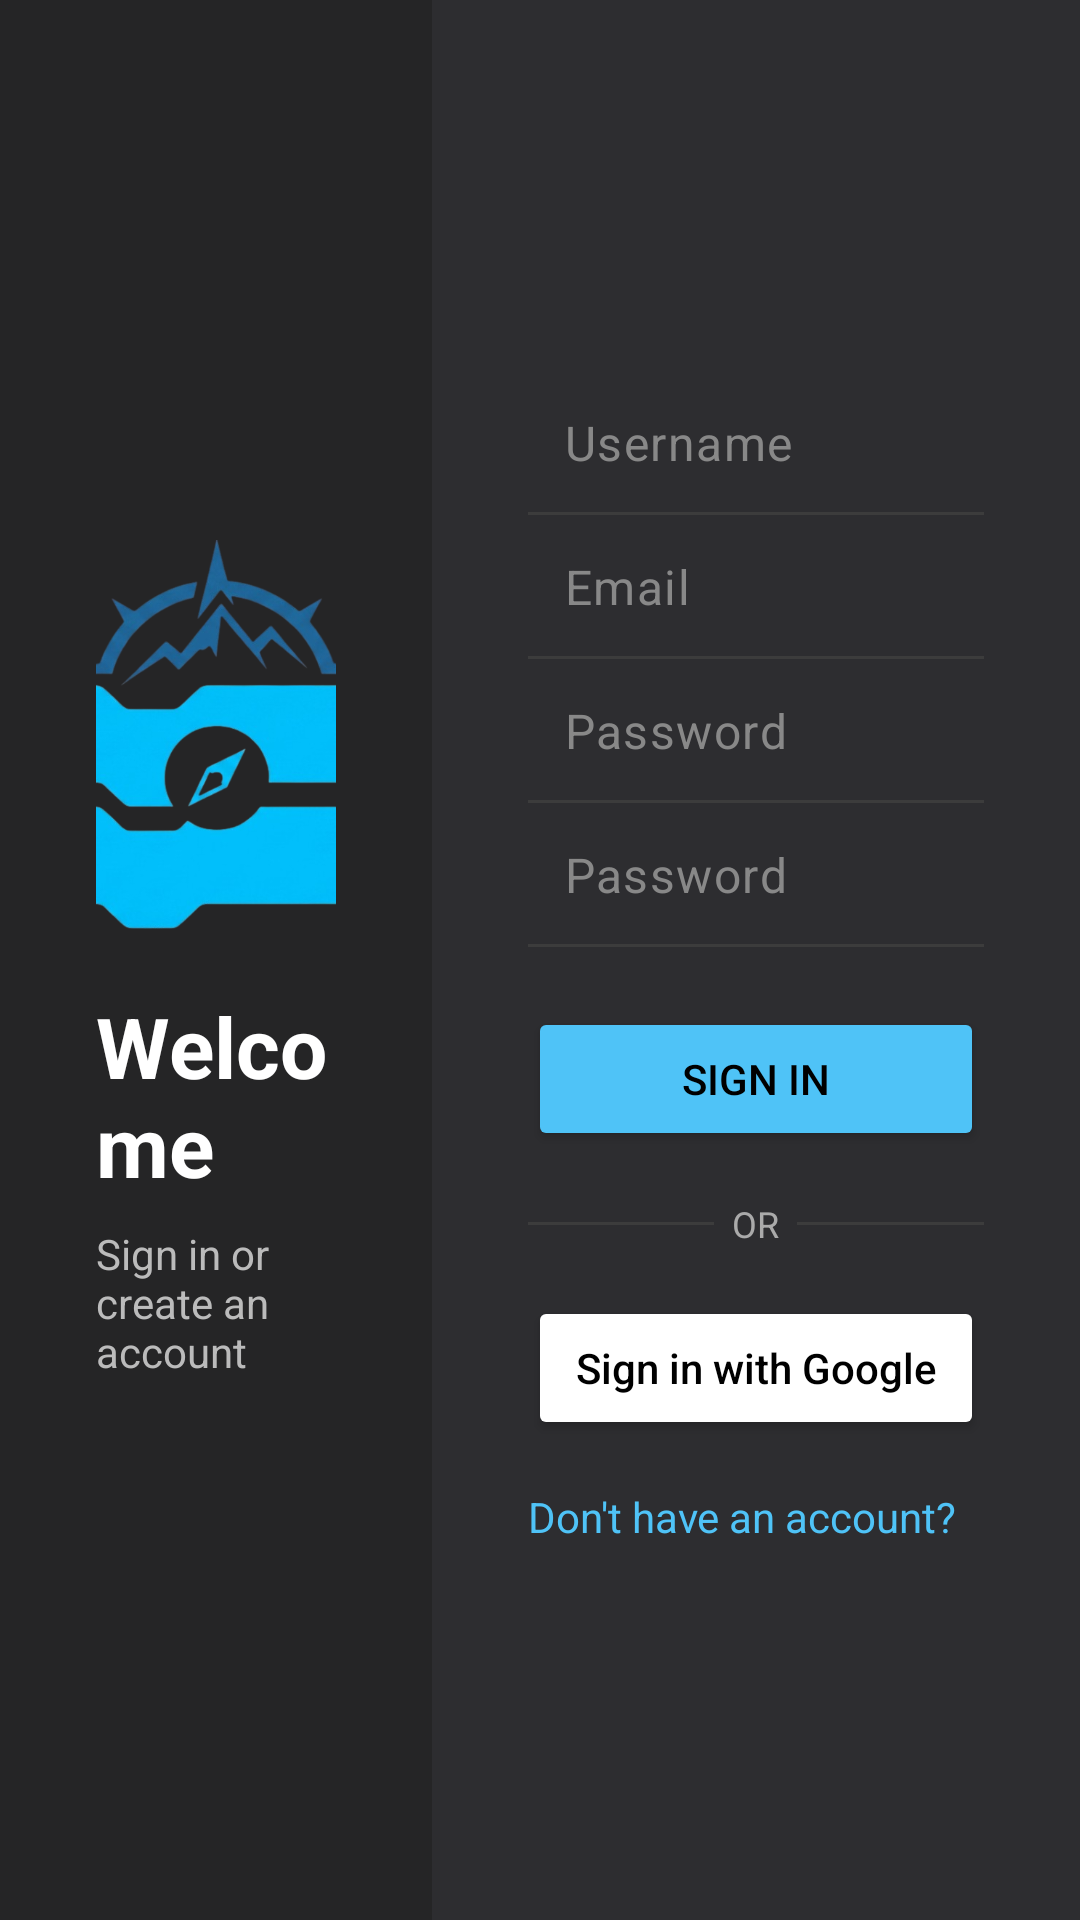

Android layout source for this screen:
<!-- AndroidManifest.xml: application theme Theme.BlockQuest -->
<!-- res/layout/activity_sign_in.xml -->
<?xml version="1.0" encoding="utf-8"?>
<androidx.constraintlayout.widget.ConstraintLayout
    xmlns:android="http://schemas.android.com/apk/res/android"
    xmlns:app="http://schemas.android.com/apk/res-auto"
    android:id="@+id/main"
    android:layout_width="match_parent"
    android:layout_height="match_parent"
    >

    
    <LinearLayout
        android:id="@+id/leftPanel"
        android:layout_width="0dp"
        android:layout_height="0dp"
        android:orientation="vertical"
        android:background="#252526"
        android:gravity="center"
        android:padding="32dp"
        app:layout_constraintStart_toStartOf="parent"
        app:layout_constraintEnd_toStartOf="@+id/scrollView"
        app:layout_constraintTop_toTopOf="parent"
        app:layout_constraintBottom_toBottomOf="parent"
        app:layout_constraintWidth_percent="0.4">

        <ImageView
            android:id="@+id/imageView"
            android:layout_width="229dp"
            android:padding="0dp"
            android:layout_marginBottom="20dp"
            android:layout_height="130dp"
            app:srcCompat="@drawable/logo_v1" />

        <TextView
            android:id="@+id/appTitle"
            android:layout_width="wrap_content"
            android:layout_height="wrap_content"
            android:text="Welcome"
            android:textColor="#FFFFFF"
            android:textSize="28sp"
            android:textStyle="bold"/>

        <TextView
            android:layout_width="wrap_content"
            android:layout_height="wrap_content"
            android:text="Sign in or create an account"
            android:textColor="#BBBBBB"
            android:textSize="14sp"
            android:layout_marginTop="8dp"/>

    </LinearLayout>

    <ScrollView
        android:id="@+id/scrollView"
        android:layout_width="0dp"
        android:layout_height="match_parent"
        android:background="#2D2D30"
        app:layout_constraintEnd_toEndOf="parent"
        app:layout_constraintTop_toTopOf="parent"
        app:layout_constraintStart_toEndOf="@id/leftPanel">

        
        <LinearLayout
            android:id="@+id/rightPanel"
            android:layout_width="match_parent"
            android:layout_height="wrap_content"
            android:orientation="vertical"
            android:background="#2D2D30"
            android:padding="32dp"
            android:layout_gravity="center_vertical"
            android:gravity="center"

            >

            
            <com.google.android.material.textfield.TextInputLayout
                android:id="@+id/usernameLayout"
                android:layout_width="match_parent"
                android:layout_height="wrap_content"
                app:boxBackgroundMode="none"
                app:hintEnabled="false"
                app:boxStrokeColor="@android:color/transparent">

                <com.google.android.material.textfield.TextInputEditText
                    android:id="@+id/username"
                    android:layout_width="match_parent"
                    android:layout_height="48dp"
                    android:hint="Username"
                    android:textColor="#FFFFFF"
                    android:textColorHint="#888888"
                    android:background="@drawable/underline_edittext"
                    android:padding="12dp"/>
            </com.google.android.material.textfield.TextInputLayout>

            
            <com.google.android.material.textfield.TextInputLayout
                android:id="@+id/emailLayout"
                android:layout_width="match_parent"
                android:layout_height="wrap_content"
                app:boxBackgroundMode="none"
                app:hintEnabled="false"

                app:boxStrokeColor="@android:color/transparent">

                <com.google.android.material.textfield.TextInputEditText
                    android:id="@+id/email"
                    android:layout_width="match_parent"
                    android:layout_height="48dp"
                    android:hint="Email"
                    android:textColor="#FFFFFF"
                    android:textColorHint="#888888"
                    android:background="@drawable/underline_edittext"
                    android:padding="12dp"/>
            </com.google.android.material.textfield.TextInputLayout>

            
            <com.google.android.material.textfield.TextInputLayout
                android:id="@+id/passwordLayout"
                android:layout_width="match_parent"
                android:layout_height="wrap_content"
                app:boxBackgroundMode="none"
                app:hintEnabled="false"
                app:boxStrokeColor="@android:color/transparent">

                <com.google.android.material.textfield.TextInputEditText
                    android:id="@+id/password"
                    android:layout_width="match_parent"
                    android:layout_height="48dp"
                    android:hint="Password"
                    android:textColor="#FFFFFF"
                    android:textColorHint="#888888"
                    android:background="@drawable/underline_edittext"
                    android:inputType="textPassword"
                    android:padding="12dp"/>
            </com.google.android.material.textfield.TextInputLayout>

            
            <com.google.android.material.textfield.TextInputLayout
                android:id="@+id/confirmPasswordLayout"
                android:layout_width="match_parent"
                android:layout_height="wrap_content"
                app:boxBackgroundMode="none"
                app:hintEnabled="false"
                app:boxStrokeColor="@android:color/transparent">

                <com.google.android.material.textfield.TextInputEditText
                    android:id="@+id/confirmPassword"
                    android:layout_width="match_parent"
                    android:layout_height="48dp"
                    android:hint="Password"
                    android:textColor="#FFFFFF"
                    android:textColorHint="#888888"
                    android:background="@drawable/underline_edittext"
                    android:inputType="textPassword"
                    android:padding="12dp"/>
            </com.google.android.material.textfield.TextInputLayout>

            
            <Button
                android:id="@+id/actionButton"
                android:layout_width="match_parent"
                android:layout_height="48dp"
                android:text="Sign In"
                android:textColor="#000000"
                android:backgroundTint="@color/primary_action"
                android:layout_marginTop="20dp"/>

            
            <LinearLayout
                android:layout_width="match_parent"
                android:layout_height="wrap_content"
                android:orientation="horizontal"
                android:gravity="center"
                android:layout_marginTop="16dp"
                android:layout_marginBottom="8dp">

                <View
                    android:layout_width="0dp"
                    android:layout_height="1dp"
                    android:layout_weight="1"
                    android:background="#3C3C3C"/>

                <TextView
                    android:layout_width="wrap_content"
                    android:layout_height="wrap_content"
                    android:text="  OR  "
                    android:textColor="#AAAAAA"
                    android:textSize="12sp"/>

                <View
                    android:layout_width="0dp"
                    android:layout_height="1dp"
                    android:layout_weight="1"
                    android:background="#3C3C3C"/>
            </LinearLayout>
            
            <Button
                android:id="@+id/googleSignInButton"
                android:layout_width="match_parent"
                android:layout_height="48dp"
                android:layout_marginTop="8dp"
                android:text="Sign in with Google"
                android:textAllCaps="false"
                android:textColor="#000000"
                android:backgroundTint="#FFFFFF"
                android:drawableLeft="@drawable/ic_google"
                android:drawablePadding="10dp"/>

            
            <TextView
                android:id="@+id/switchMode"
                android:layout_width="wrap_content"
                android:layout_height="20dp"
                android:layout_marginTop="16dp"
                android:text="Don't have an account? Sign up"
                android:textColor="@color/primary_action" />

        </LinearLayout>
    </ScrollView>







</androidx.constraintlayout.widget.ConstraintLayout>
<!-- resources referenced by this layout -->
<resources>
  <color name="primary_action">#4FC3F7</color>
  <!-- drawable logo_v1: png bitmap (drawable, 172110 bytes) -->
  <!-- drawable underline_edittext (drawable) -->
  <?xml version="1.0" encoding="utf-8"?>
  <layer-list xmlns:android="http://schemas.android.com/apk/res/android">
  
      <item android:gravity="bottom">
          <shape>
              <size android:height="1dp"/>
              <solid android:color="#3C3C3C"/>
          </shape>
      </item>
  
  </layer-list>
  <style name="Theme.BlockQuest" parent="Base.Theme.BlockQuest" />
  <style name="Base.Theme.BlockQuest" parent="Theme.Material3.DayNight.NoActionBar">
          <item name="android:windowBackground">@color/bg_main</item>
          
          
      </style>
  <color name="bg_main">#1E1E1E</color>
</resources>
